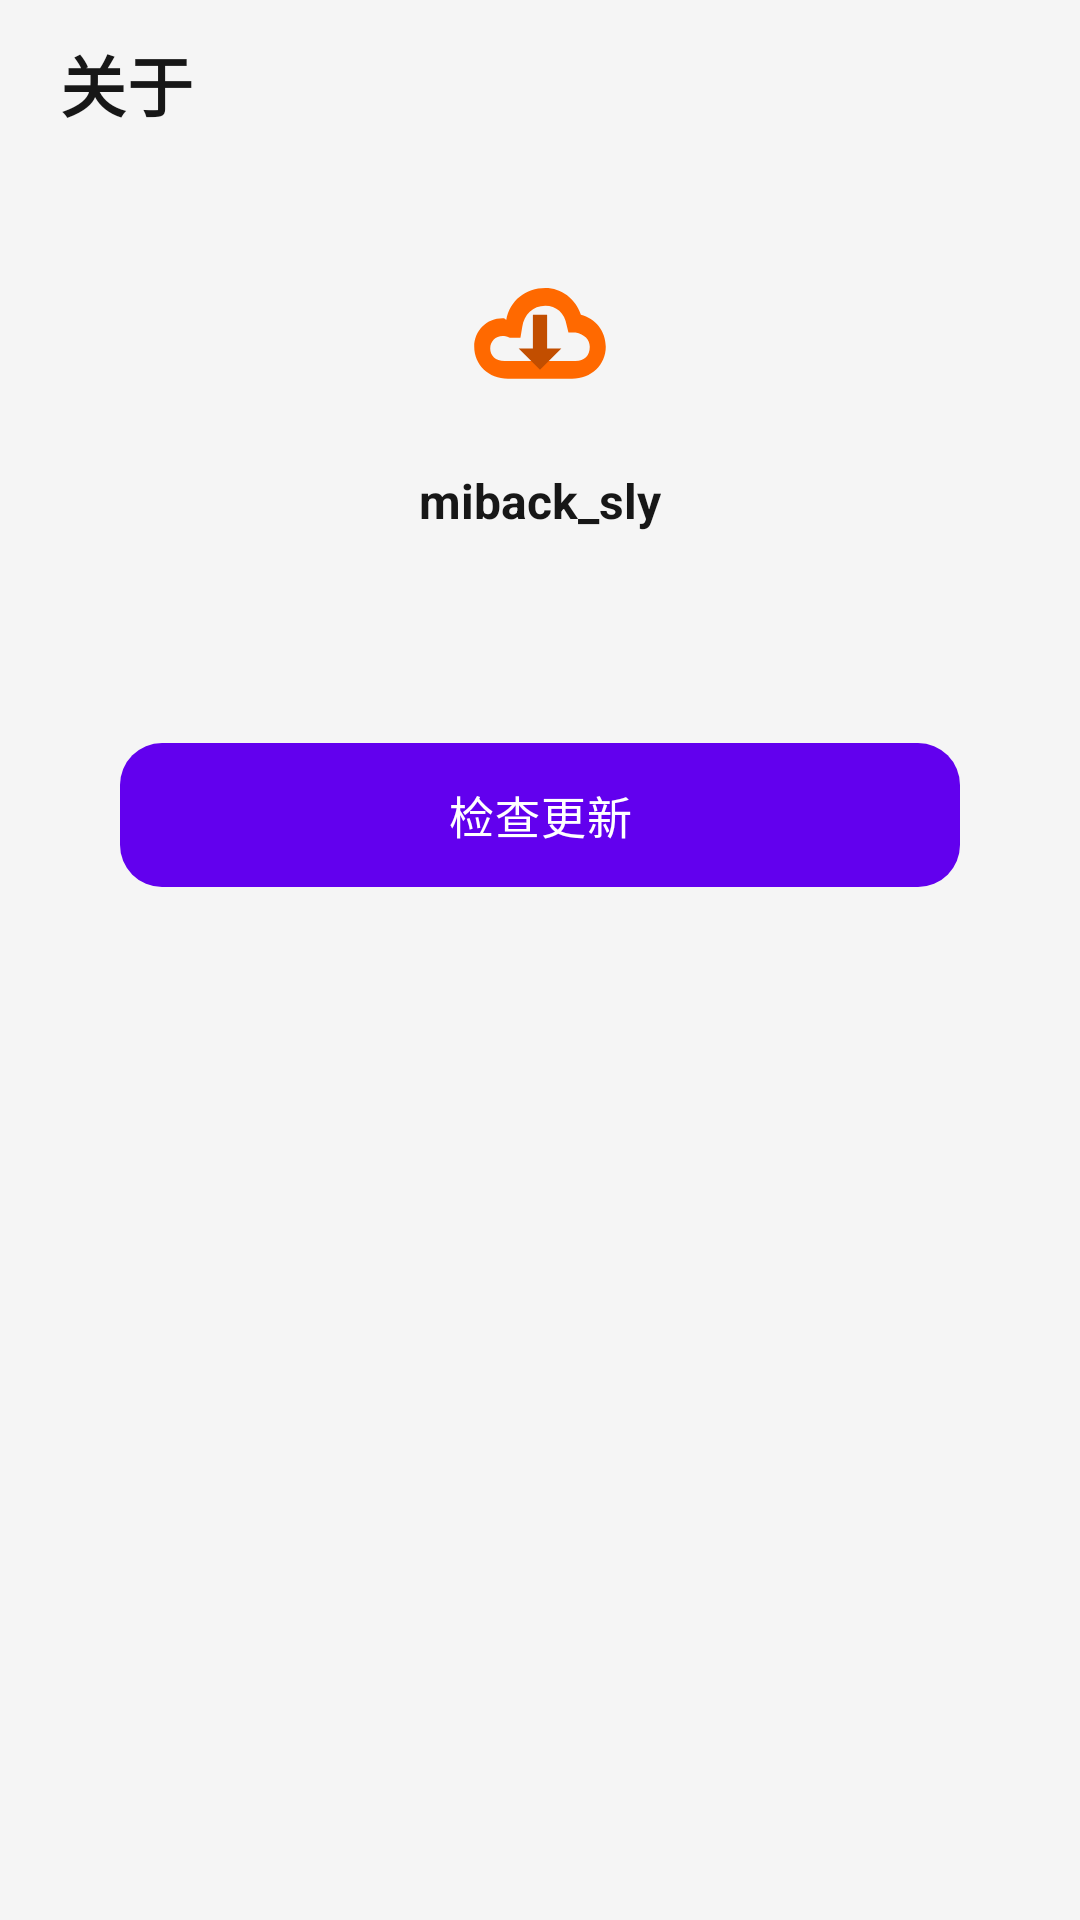

Reconstruct the res/layout file that produces this screen, plus the resources it refers to.
<!-- AndroidManifest.xml: fallback theme Theme.MaterialComponents.DayNight.NoActionBar -->
<!-- res/layout/fragment_about.xml -->
<?xml version="1.0" encoding="utf-8"?>
<LinearLayout xmlns:android="http://schemas.android.com/apk/res/android"
    android:layout_width="match_parent"
    android:layout_height="match_parent"
    android:orientation="vertical"
    android:background="@color/background">

    <LinearLayout
        android:layout_width="match_parent"
        android:layout_height="@dimen/top_bar_height"
        android:orientation="horizontal"
        android:gravity="center_vertical"
        android:paddingStart="@dimen/space_20"
        android:paddingEnd="@dimen/space_8">

        <TextView
            style="@style/XmTextPageTitle"
            android:layout_width="wrap_content"
            android:layout_height="wrap_content"
            android:text="@string/about_title" />
    </LinearLayout>

    <ScrollView
        android:layout_width="match_parent"
        android:layout_height="0dp"
        android:layout_weight="1"
        android:scrollbars="none">

        <LinearLayout
            android:layout_width="match_parent"
            android:layout_height="wrap_content"
            android:orientation="vertical"
            android:paddingStart="@dimen/page_padding_h"
            android:paddingEnd="@dimen/page_padding_h"
            android:paddingBottom="@dimen/page_padding_bottom">

            <LinearLayout
                android:layout_width="match_parent"
                android:layout_height="wrap_content"
                android:orientation="vertical"
                android:gravity="center_horizontal"
                android:background="@drawable/bg_card"
                android:padding="@dimen/space_24">

                <ImageView
                    android:layout_width="64dp"
                    android:layout_height="64dp"
                    android:src="@drawable/ic_launcher"
                    android:importantForAccessibility="no"
                    android:layout_marginBottom="@dimen/space_12" />

                <TextView
                    android:id="@+id/tv_about_app_name"
                    style="@style/XmTextSection"
                    android:layout_width="wrap_content"
                    android:layout_height="wrap_content"
                    android:text="@string/app_name" />

                <TextView
                    android:id="@+id/tv_about_version"
                    style="@style/XmTextLabel"
                    android:layout_width="wrap_content"
                    android:layout_height="wrap_content"
                    android:layout_marginTop="@dimen/space_4" />

                <TextView
                    android:id="@+id/tv_update_status"
                    style="@style/XmTextCaption"
                    android:layout_width="wrap_content"
                    android:layout_height="wrap_content"
                    android:layout_marginTop="@dimen/space_20" />

                <Button
                    android:id="@+id/btn_check_update"
                    style="@style/XmButtonPrimary"
                    android:layout_marginTop="@dimen/space_12"
                    android:text="@string/about_check_update" />
            </LinearLayout>
        </LinearLayout>
    </ScrollView>
</LinearLayout>
<!-- resources referenced by this layout -->
<resources>
  <color name="background">#F5F5F5</color>
  <dimen name="page_padding_bottom">24dp</dimen>
  <dimen name="page_padding_h">16dp</dimen>
  <dimen name="space_12">12dp</dimen>
  <dimen name="space_20">20dp</dimen>
  <dimen name="space_24">24dp</dimen>
  <dimen name="space_4">4dp</dimen>
  <dimen name="space_8">8dp</dimen>
  <dimen name="top_bar_height">56dp</dimen>
  <string name="about_check_update">检查更新</string>
  <string name="about_title">关于</string>
  <string name="app_name">miback_sly</string>
  <style name="XmButtonPrimary" parent="XmButton">
          <item name="android:background">@drawable/bg_button_primary</item>
          <item name="android:textColor">@color/text_on_brand</item>
      </style>
  <style name="XmTextCaption" parent="@android:style/TextAppearance.Material.Caption">
          <item name="android:textSize">@dimen/text_caption</item>
          <item name="android:textColor">@color/text_hint</item>
          <item name="android:lineSpacingMultiplier">1.4</item>
      </style>
  <style name="XmTextLabel" parent="@android:style/TextAppearance.Material.Body2">
          <item name="android:textSize">@dimen/text_label</item>
          <item name="android:textColor">@color/text_secondary</item>
          <item name="android:lineSpacingMultiplier">1.3</item>
      </style>
  <style name="XmTextPageTitle" parent="@android:style/TextAppearance.Material.Title">
          <item name="android:textSize">@dimen/text_page_title</item>
          <item name="android:textStyle">bold</item>
          <item name="android:textColor">@color/text_primary</item>
          <item name="android:letterSpacing">0.01</item>
      </style>
  <style name="XmTextSection" parent="@android:style/TextAppearance.Material.Subhead">
          <item name="android:textSize">@dimen/text_section</item>
          <item name="android:textStyle">bold</item>
          <item name="android:textColor">@color/text_primary</item>
          <item name="android:lineSpacingMultiplier">1.3</item>
      </style>
  <style name="XmButton" parent="@android:style/Widget.Material.Button">
          <item name="android:layout_width">match_parent</item>
          <item name="android:layout_height">wrap_content</item>
          <item name="android:minHeight">@dimen/touch_target_min</item>
          <item name="android:minWidth">0dp</item>
          <item name="android:textSize">@dimen/text_body</item>
          <item name="android:textAllCaps">false</item>
          <item name="android:letterSpacing">0.02</item>
          <item name="android:stateListAnimator">@null</item>
          <item name="android:gravity">center</item>
      </style>
  <!-- drawable bg_button_primary (drawable) -->
  <?xml version="1.0" encoding="utf-8"?>
  <ripple xmlns:android="http://schemas.android.com/apk/res/android"
      android:color="@color/ripple_on_brand">
      <item>
          <shape android:shape="rectangle">
              <solid android:color="@color/brand" />
              <corners android:radius="@dimen/radius_button" />
          </shape>
      </item>
  </ripple>
  <color name="text_on_brand">#FFFFFF</color>
  <dimen name="text_caption">12sp</dimen>
  <color name="text_hint">#737373</color>
  <dimen name="text_label">13sp</dimen>
  <color name="text_secondary">#666666</color>
  <dimen name="text_page_title">22sp</dimen>
  <color name="text_primary">#171717</color>
  <dimen name="text_section">16sp</dimen>
  <dimen name="touch_target_min">48dp</dimen>
  <dimen name="text_body">15sp</dimen>
  <color name="ripple_on_brand">#33FFFFFF</color>
  <color name="brand">#FF6900</color>
  <dimen name="radius_button">14dp</dimen>
</resources>
